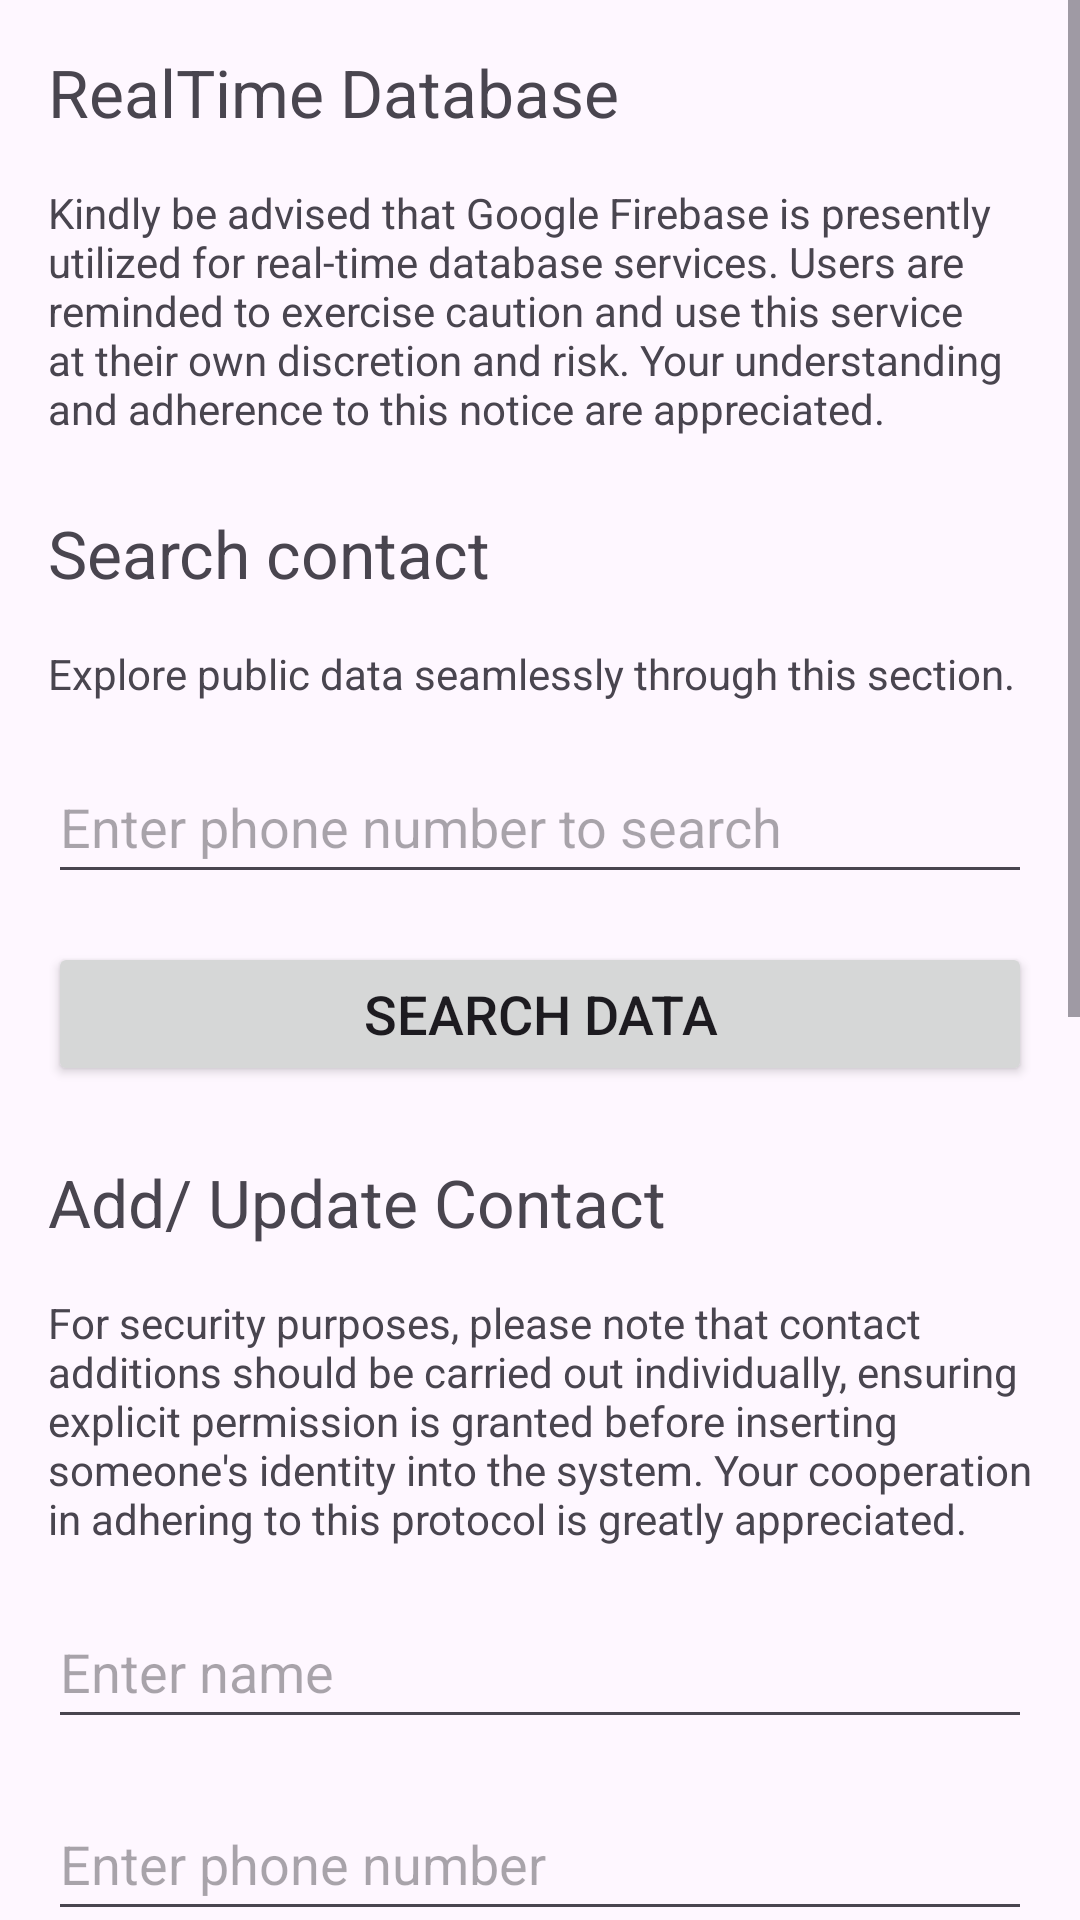

The Android layout XML behind this screen, and the referenced resources:
<!-- AndroidManifest.xml: application theme Theme.SafesyncContacts -->
<!-- res/layout/fragment_third.xml -->
<?xml version="1.0" encoding="utf-8"?>
<ScrollView xmlns:android="http://schemas.android.com/apk/res/android"
    xmlns:app="http://schemas.android.com/apk/res-auto"
    xmlns:tools="http://schemas.android.com/tools"
    android:layout_width="match_parent"
    android:layout_height="match_parent"
    tools:context=".ThirdFragment">

    <androidx.constraintlayout.widget.ConstraintLayout
        android:layout_width="match_parent"
        android:layout_height="wrap_content">


        <TextView
            android:id="@+id/realtime_DATABASE"
            android:layout_width="wrap_content"
            android:layout_height="wrap_content"
            android:layout_marginStart="16dp"
            android:layout_marginTop="16dp"
            android:text="@string/realtime_database"
            android:textSize="22sp"
            app:layout_constraintStart_toStartOf="parent"
            app:layout_constraintTop_toTopOf="parent" />

        <TextView
            android:id="@+id/realtime_DATABASE_TEXT"
            android:layout_width="0dp"
            android:layout_height="wrap_content"
            android:layout_marginStart="16dp"
            android:layout_marginTop="16dp"
            android:layout_marginEnd="16dp"
            android:text="@string/database_TLDR"
            app:layout_constraintEnd_toEndOf="parent"
            app:layout_constraintStart_toStartOf="parent"
            app:layout_constraintTop_toBottomOf="@+id/realtime_DATABASE" />

        <TextView
            android:id="@+id/search_Text"
            android:layout_width="wrap_content"
            android:layout_height="wrap_content"
            android:layout_marginStart="16dp"
            android:layout_marginTop="24dp"
            android:text="@string/search_contact"
            android:textSize="22sp"
            app:layout_constraintStart_toStartOf="parent"
            app:layout_constraintTop_toBottomOf="@+id/realtime_DATABASE_TEXT" />

        <TextView
            android:id="@+id/search_Text_info"
            android:layout_width="0dp"
            android:layout_height="wrap_content"
            android:layout_marginStart="16dp"
            android:layout_marginTop="16dp"
            android:layout_marginEnd="16dp"
            android:text="@string/search_contact_info"
            app:layout_constraintEnd_toEndOf="parent"
            app:layout_constraintStart_toStartOf="parent"
            app:layout_constraintTop_toBottomOf="@+id/search_Text" />

        <EditText
            android:id="@+id/edit_search_box"
            android:layout_width="0dp"
            android:layout_height="48dp"
            android:layout_marginStart="16dp"
            android:layout_marginTop="16dp"
            android:layout_marginEnd="16dp"
            android:autofillHints="019xx-xx..."
            android:hint="@string/enter_phone_number_to_search"
            android:inputType="phone"
            app:layout_constraintEnd_toEndOf="parent"
            app:layout_constraintStart_toStartOf="parent"
            app:layout_constraintTop_toBottomOf="@+id/search_Text_info" />

        <Button
            android:id="@+id/button_search"
            android:layout_width="0dp"
            android:layout_height="wrap_content"
            android:layout_marginStart="16dp"
            android:layout_marginTop="16dp"
            android:layout_marginEnd="16dp"
            android:text="@string/search_data"
            android:textSize="18sp"
            app:layout_constraintEnd_toEndOf="parent"
            app:layout_constraintStart_toStartOf="parent"
            app:layout_constraintTop_toBottomOf="@+id/edit_search_box" />

        <TextView
            android:id="@+id/update_Text"
            android:layout_width="wrap_content"
            android:layout_height="wrap_content"
            android:layout_marginStart="16dp"
            android:layout_marginTop="24dp"
            android:text="@string/add_update_contact"
            android:textSize="22sp"
            app:layout_constraintStart_toStartOf="parent"
            app:layout_constraintTop_toBottomOf="@+id/button_search" />

        <TextView
            android:id="@+id/update_Text_info"
            android:layout_width="0dp"
            android:layout_height="wrap_content"
            android:layout_marginStart="16dp"
            android:layout_marginTop="16dp"
            android:layout_marginEnd="16dp"
            android:text="@string/update_contact_info"
            app:layout_constraintEnd_toEndOf="parent"
            app:layout_constraintStart_toStartOf="parent"
            app:layout_constraintTop_toBottomOf="@+id/update_Text" />

        <EditText
            android:id="@+id/update_name_box"
            android:layout_width="0dp"
            android:layout_height="48dp"
            android:layout_marginStart="16dp"
            android:layout_marginTop="16dp"
            android:layout_marginEnd="16dp"
            android:autofillHints="019xx-xx..."
            android:hint="@string/enter_name"
            android:inputType="text"
            app:layout_constraintEnd_toEndOf="parent"
            app:layout_constraintStart_toStartOf="parent"
            app:layout_constraintTop_toBottomOf="@+id/update_Text_info" />

        <EditText
            android:id="@+id/update_phone_box"
            android:layout_width="0dp"
            android:layout_height="48dp"
            android:layout_marginStart="16dp"
            android:layout_marginTop="16dp"
            android:layout_marginEnd="16dp"
            android:autofillHints="019xx-xx..."
            android:hint="@string/enter_phone_number"
            android:inputType="phone"
            app:layout_constraintEnd_toEndOf="parent"
            app:layout_constraintStart_toStartOf="parent"
            app:layout_constraintTop_toBottomOf="@+id/update_name_box" />


        <Button
            android:id="@+id/button_update"
            android:layout_width="0dp"
            android:layout_height="wrap_content"
            android:layout_marginStart="16dp"
            android:layout_marginTop="16dp"
            android:layout_marginEnd="16dp"
            android:text="@string/update_data"
            android:textSize="18sp"
            app:layout_constraintEnd_toEndOf="parent"
            app:layout_constraintStart_toStartOf="parent"
            app:layout_constraintTop_toBottomOf="@+id/update_phone_box" />

        <Space
            android:layout_width="wrap_content"
            android:layout_height="500sp"
            app:layout_constraintEnd_toEndOf="parent"
            app:layout_constraintHorizontal_bias="0.5"
            app:layout_constraintStart_toStartOf="parent"
            app:layout_constraintTop_toBottomOf="@+id/button_update" />

    </androidx.constraintlayout.widget.ConstraintLayout>

</ScrollView>
<!-- resources referenced by this layout -->
<resources>
  <string name="add_update_contact">Add/ Update Contact</string>
  <string name="database_TLDR">Kindly be advised that Google Firebase is presently utilized for real-time database services. Users are reminded to exercise caution and use this service at their own discretion and risk. Your understanding and adherence to this notice are appreciated.</string>
  <string name="enter_name">Enter name</string>
  <string name="enter_phone_number">Enter phone number</string>
  <string name="enter_phone_number_to_search">Enter phone number to search</string>
  <string name="realtime_database">RealTime Database</string>
  <string name="search_contact">Search contact</string>
  <string name="search_contact_info">Explore public data seamlessly through this section.</string>
  <string name="search_data">Search data</string>
  <string name="update_contact_info">For security purposes, please note that contact additions should be carried out individually, ensuring explicit permission is granted before inserting someone\'s identity into the system. Your cooperation in adhering to this protocol is greatly appreciated.</string>
  <string name="update_data">Add Data</string>
  <style name="Theme.SafesyncContacts" parent="Base.Theme.SafesyncContacts" />
  <style name="Base.Theme.SafesyncContacts" parent="Theme.Material3.DayNight.NoActionBar">
          
          
      </style>
</resources>
